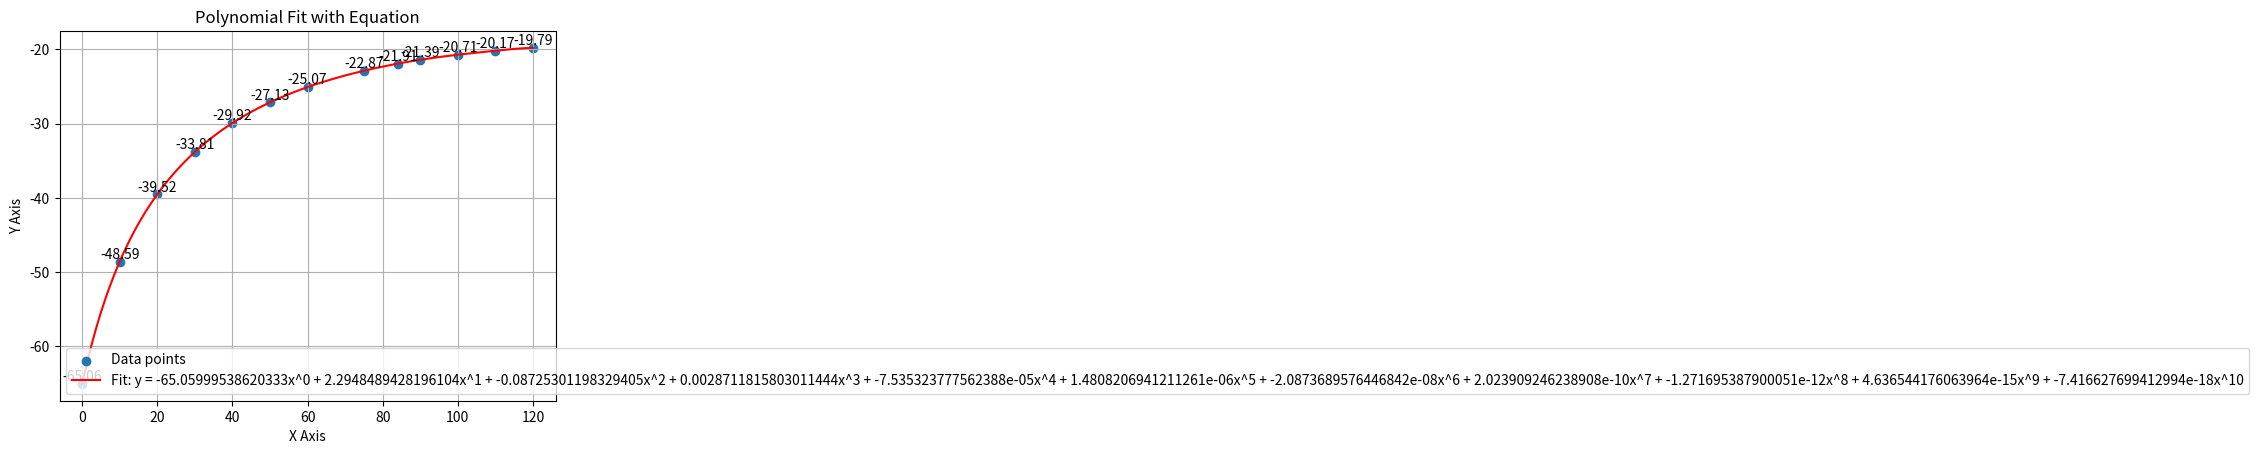

Source code (Python):
import matplotlib.pyplot as plt
import numpy as np

# 定义x轴和y轴数据
x_values = [0, 10, 20, 30, 40, 50, 60, 75, 84, 90, 100,110,120]
y_values = [-65.06,-48.59,-39.52,-33.81,-29.92,-27.13,-25.07,-22.87,-21.91,-21.39,-20.71,-20.17,-19.79 ]

# 将列表转换为numpy数组
x = np.array(x_values)
y = np.array(y_values)

# 选择多项式的阶数，例如二次（2），三次（3），等等
degree = 10  # 多项式拟合的阶数

# 多项式拟合
coefficients = np.polyfit(x, y, degree)

# 打印多项式系数
print("Polynomial coefficients:", coefficients)

# 根据系数创建多项式方程
# 系数从最高次项到常数项，例如：ax^2 + bx + c
equation = "y = " + " + ".join(f"{coef}x^{i}" for i, coef in enumerate(coefficients[::-1]))

# 打印多项式方程
print("Polynomial equation:", equation)

# 绘制原始数据点
plt.scatter(x, y, label='Data points')

# 绘制拟合曲线
polynomial = np.poly1d(coefficients)
x_fit = np.linspace(min(x), max(x), 100)  # 生成用于绘制的x值
y_fit = polynomial(x_fit)
plt.plot(x_fit, y_fit, 'r-', label=f'Fit: {equation}')

# 在每个数据点旁边添加数值标签
for i, (xi, yi) in enumerate(zip(x, y)):
    plt.text(xi, yi, f'{yi:.2f}', ha='center', va='bottom')

# 添加图例、标题和坐标轴标签
plt.legend()
plt.title('Polynomial Fit with Equation')
plt.xlabel('X Axis')
plt.ylabel('Y Axis')

# 显示网格
plt.grid(True)

# 显示图形
plt.show()